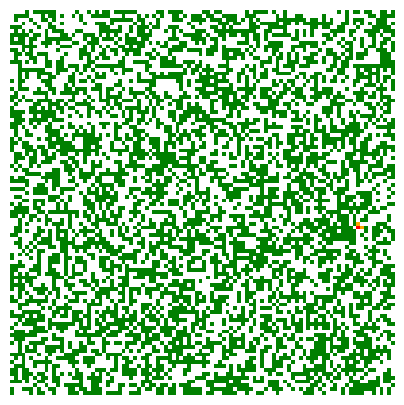

This figure's Python source:
import random

import numpy as np
import matplotlib.pyplot as plt

from matplotlib import animation
from matplotlib import colors

cmap = colors.ListedColormap(["white", "green", "orange", "red"])


# Paramètres du modèle
voisin = 1          # Taille du voisinnage
max_tour = 100      # Nombre de tours
n,m = 100,100       # Taille de la forêt
p_igni = 0.000005   # Pourcentage de chance d'ignition
p_vege = 0.005      # Pourcentage de chance que la végétation repousse
densite = 0.5       # Densité de la forêt
seuil = 3           # Temps que met le feu pour s'eteindre
p_meteo = 0.01      # Pourcentage de chance que la météo change  


# Paramètres météo
vent_ouest = 0      # Force du vent : 0, 1 ou 2
pluie = 0         # Taux de précipitation (empeche le feu de se propager)


# Génère la forêt
def generate_foret(n,m) :
  A = np.zeros((n,m))
  for i in range (0,n) :
    for j in range (0,m) :
      p = random.random()
      if p < densite :
        A[j,i] = 0    # Forêt (0)
      else :
        A[j,i] = -1   # Vide (-1)
  return A


# Met en feu l'arbre qui est aux coordonnées (x,y)
def arbre_en_feu(x,y,monde) :
  if (monde [y,x] == 0) : 
    monde [y,x] = 1
  return monde


# Met un arbre en feu au hasard
def feu_au_hasard(monde) :
  x = random.randint(0, n-1)
  y = random.randint(0, m-1)
  if (monde [y,x] == 0) : 
    arbre_en_feu(x,y,monde)
  else :
    feu_au_hasard(monde)
  return monde


# Fais apparaitre un feu au hasard, avec p_igni de chance
def apparition_feu(monde) :
  for i in range(0,n) :
    for j in range(0,m) :
      if (monde [j,i] == 0) : 
        p = random.random()
        if p < p_igni :
          monde [j,i] = 1
  return monde

# Fais apparaitre de la végétation, avec p_vege de chance
def apparition_vege(monde) :
  for i in range(0,n) :
    for j in range(0,m) :
      if (monde [j,i] == -1) : 
        p = random.random()
        if p < p_vege :
          monde [j,i] = 0
  return monde


# Donne les coordonnées des voisins d'une case
def voisinage(x,y,monde) :
  voisinage = []
  i = voisin
  while i > 0 :
    if x-voisin >= 0 and vent_ouest < 2 :
      voisinage.append((x-i,y)) 
    if y-voisin >= 0 :
      voisinage.append((x,y-i))
    if x+voisin < n :
      voisinage.append((x+i,y))
    if y+voisin < m :
      voisinage.append((x,y+i))

    if vent_ouest > 0 :
      if x+voisin < n and y-i >= 0 :
        voisinage.append((x+i,y-i))
      if x+voisin < n and y+i < m :
        voisinage.append((x+i,y+i))

    if vent_ouest > 1 :
      if x+voisin < n :
        voisinage.append((x+i,y))
    
    i = i-1

  return voisinage


# Fais propager un feu une fois
def feu_propage(monde) :
  S = set()
  for i in range(0,n) :
    for j in range(0,m) :
      if (monde [j,i] in range(1,seuil)) : 
        S.add((i,j))
        monde [j,i] = monde [j,i]+1
      elif monde [j,i] == seuil :
        monde [j,i] = -1
  for (k,l) in S :
    copain = voisinage(k,l,monde)
    for (a,b) in copain :
      p = random.random()
      if p >= pluie :
        arbre_en_feu(a,b,monde)
  return monde


# Une boucle
def une_boucle(monde) :
  apparition_feu(monde)
  apparition_vege(monde)
  feu_propage(monde)
  return monde


# Change la météo au hasard
def meteo_hasard() :
  p = random.random()
  global vent_ouest
  global pluie
  if p < p_meteo/2 :
    vent_ouest = random.choice([0,1,2])
  elif p < p_meteo :
    pluie = random.choice([0,0.5,0.9])

# Donne le nombre total de case en feu 
def nb_case_feu(monde) :
  somme = 0
  for i in range(0,n) :
    for j in range(0,m) :
      if (monde [j,i] >= 1) :
        somme=somme+1
  return somme


# Trace les graphiques "Nombre d'arbres en feu en fonction du temps"
def graph(monde) :
  X = [i for i in range(max_tour)]
  Y = []
  for i in range(max_tour) :
    Y.append(nb_case_feu(monde))
    feu_propage(monde)
  fig = plt.figure(figsize=(4.5, 4.5))
  plt.plot(X,Y)
  plt.xlabel("Tour")
  plt.ylabel("Nombre d'arbres en feu")
  plt.show()

# Trace trois courbes en fonction de la météo
def tous_les_graph() :
  global vent_ouest
  global pluie

  monde = feu_au_hasard(generate_foret(n,m))
  monde_vent = np.zeros((n,m))
  for i in range (0,n) :
    for j in range (0,m) :
      monde_vent [j,i] = monde [j,i]
  monde_pluie= np.zeros((n,m))
  for i in range (0,n) :
    for j in range (0,m) :
      monde_pluie [j,i] = monde [j,i]

  vent_ouest = 0
  pluie = 0  
  X = [i for i in range(max_tour)]
  Y = []
  for i in range(max_tour) :
    Y.append(nb_case_feu(monde))
    feu_propage(monde)
  vent_ouest = 2
  pluie = 0
  A = [i for i in range(max_tour)]
  B = []
  for i in range(max_tour) :
    B.append(nb_case_feu(monde_vent))
    feu_propage(monde_vent)
  vent_ouest = 0
  pluie = 0.7
  C = [i for i in range(max_tour)]
  D = []
  for i in range(max_tour) :
    D.append(nb_case_feu(monde_pluie))
    feu_propage(monde_pluie)

  fig = plt.figure(figsize=(4.5, 4.5))
  plt.plot(X,Y, label="Normal")
  plt.plot(A,B, label="Vent : 1")
  plt.plot(C,D, label="Pluie : 0.7")
  plt.xlabel("Tour")
  plt.ylabel("Nombre d'arbres en feu")
  plt.legend()
  plt.show()
  vent_ouest = 0
  pluie = 0

#tous_les_graph()


# Animation de l'incendie avec la météo
monde=feu_propage(feu_au_hasard(generate_foret(n,m)))

fig = plt.figure(figsize=(5, 5))
ax = fig.add_subplot(111)
ax.set_axis_off()
im = ax.imshow(monde, cmap=cmap)

def animate(i):
  im.set_data(animate.monde)
  ax.set_title("Vent ouest = "+str(vent_ouest)+"           Pluie = "+str(pluie))
  animate.monde = une_boucle(animate.monde)
  meteo_hasard()
  

animate.monde = monde

interval = 50
anim = animation.FuncAnimation(fig, animate, interval=interval, frames=50)
plt.show()
